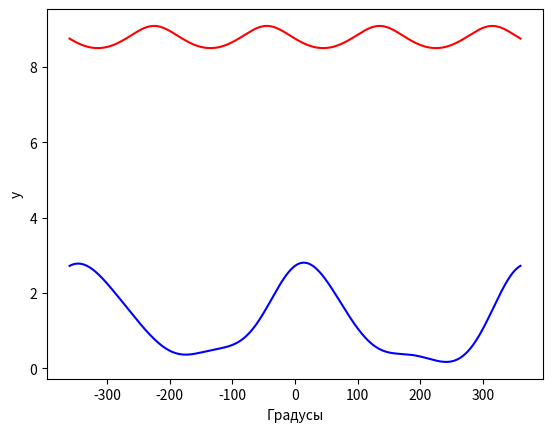

Recreate this plot in Python.
import numpy as np
import matplotlib.pyplot as plt

x_degrees = np.linspace(-360, 360, 500)
x_radians = x_degrees * np.pi / 180

f_x = np.exp(np.cos(x_radians)) + np.log(np.cos(0.6*x_radians)**2 + 1) * np.sin(x_radians)
h_x = -np.log((np.cos(x_radians) + np.sin(x_radians))**2 + 2.5) + 10

plt.plot(x_degrees, f_x, 'b-')
plt.plot(x_degrees, h_x, 'r-')

plt.xlabel('Градусы')
plt.ylabel('y')
plt.show()
